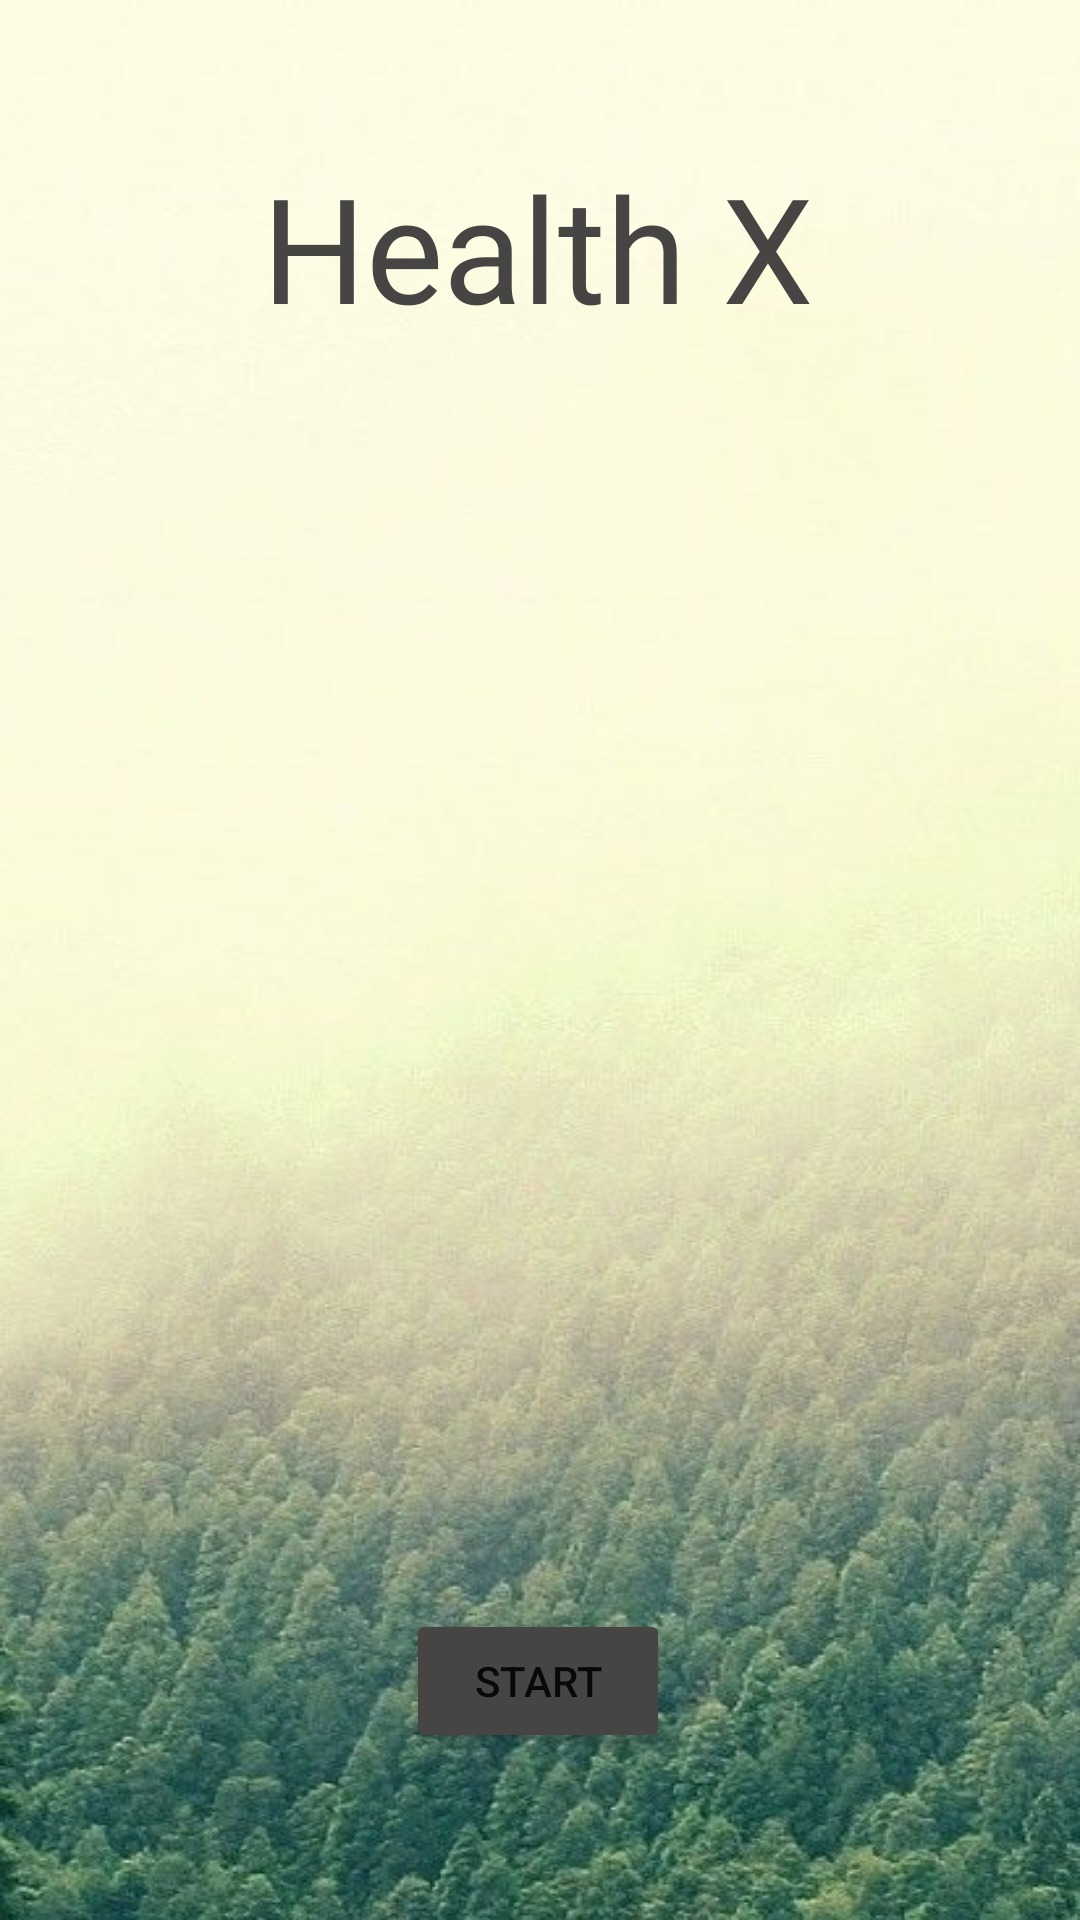

Layout XML and referenced resources for this Android screen:
<!-- AndroidManifest.xml: application theme Theme.HealthX -->
<!-- res/layout/activity_main.xml -->
<?xml version="1.0" encoding="utf-8"?>
<androidx.constraintlayout.widget.ConstraintLayout xmlns:android="http://schemas.android.com/apk/res/android"
    xmlns:app="http://schemas.android.com/apk/res-auto"
    xmlns:tools="http://schemas.android.com/tools"
    android:layout_width="match_parent"
    android:layout_height="match_parent"
    android:background="@drawable/background_1"
    tools:context=".MainActivity">

    <Button
        android:id="@+id/button"
        android:layout_width="wrap_content"
        android:layout_height="wrap_content"
        android:layout_marginTop="328dp"
        android:backgroundTint="#474444"
        android:text="@string/start"
        app:layout_constraintBottom_toBottomOf="parent"
        app:layout_constraintEnd_toEndOf="parent"
        app:layout_constraintHorizontal_bias="0.498"
        app:layout_constraintStart_toStartOf="parent"
        app:layout_constraintTop_toBottomOf="@+id/textView"
        app:layout_constraintVertical_bias="0.583" />

    <TextView
        android:id="@+id/textView"
        android:layout_width="184dp"
        android:layout_height="81dp"
        android:fontFamily="@font/aclonica"
        android:text="@string/app_name"
        android:textAppearance="@style/TextAppearance.AppCompat.Body1"
        android:textColor="#474444"
        app:autoSizeTextType="uniform"
        app:layout_constraintBottom_toBottomOf="parent"
        app:layout_constraintEnd_toEndOf="parent"
        app:layout_constraintHorizontal_bias="0.497"
        app:layout_constraintStart_toStartOf="parent"
        app:layout_constraintTop_toTopOf="parent"
        app:layout_constraintVertical_bias="0.089" />

</androidx.constraintlayout.widget.ConstraintLayout>
<!-- resources referenced by this layout -->
<resources>
  <!-- drawable background_1: jpg bitmap (drawable, 351790 bytes) -->
  <string name="app_name">Health X</string>
  <string name="start">Start</string>
  <style name="Theme.HealthX" parent="Theme.MaterialComponents.DayNight.NoActionBar">
          
          <item name="colorPrimary">@color/purple_500</item>
          <item name="colorPrimaryVariant">@color/purple_700</item>
          <item name="colorOnPrimary">@color/white</item>
          
          <item name="colorSecondary">@color/teal_200</item>
          <item name="colorSecondaryVariant">@color/teal_700</item>
          <item name="colorOnSecondary">@color/black</item>
          
          <item name="android:statusBarColor" tools:targetApi="l">?attr/colorPrimaryVariant</item>
          
      </style>
  <color name="purple_500">#FF6200EE</color>
  <color name="purple_700">#FF3700B3</color>
  <color name="white">#FFFFFFFF</color>
  <color name="teal_200">#FF03DAC5</color>
  <color name="teal_700">#FF018786</color>
  <color name="black">#FF000000</color>
</resources>
